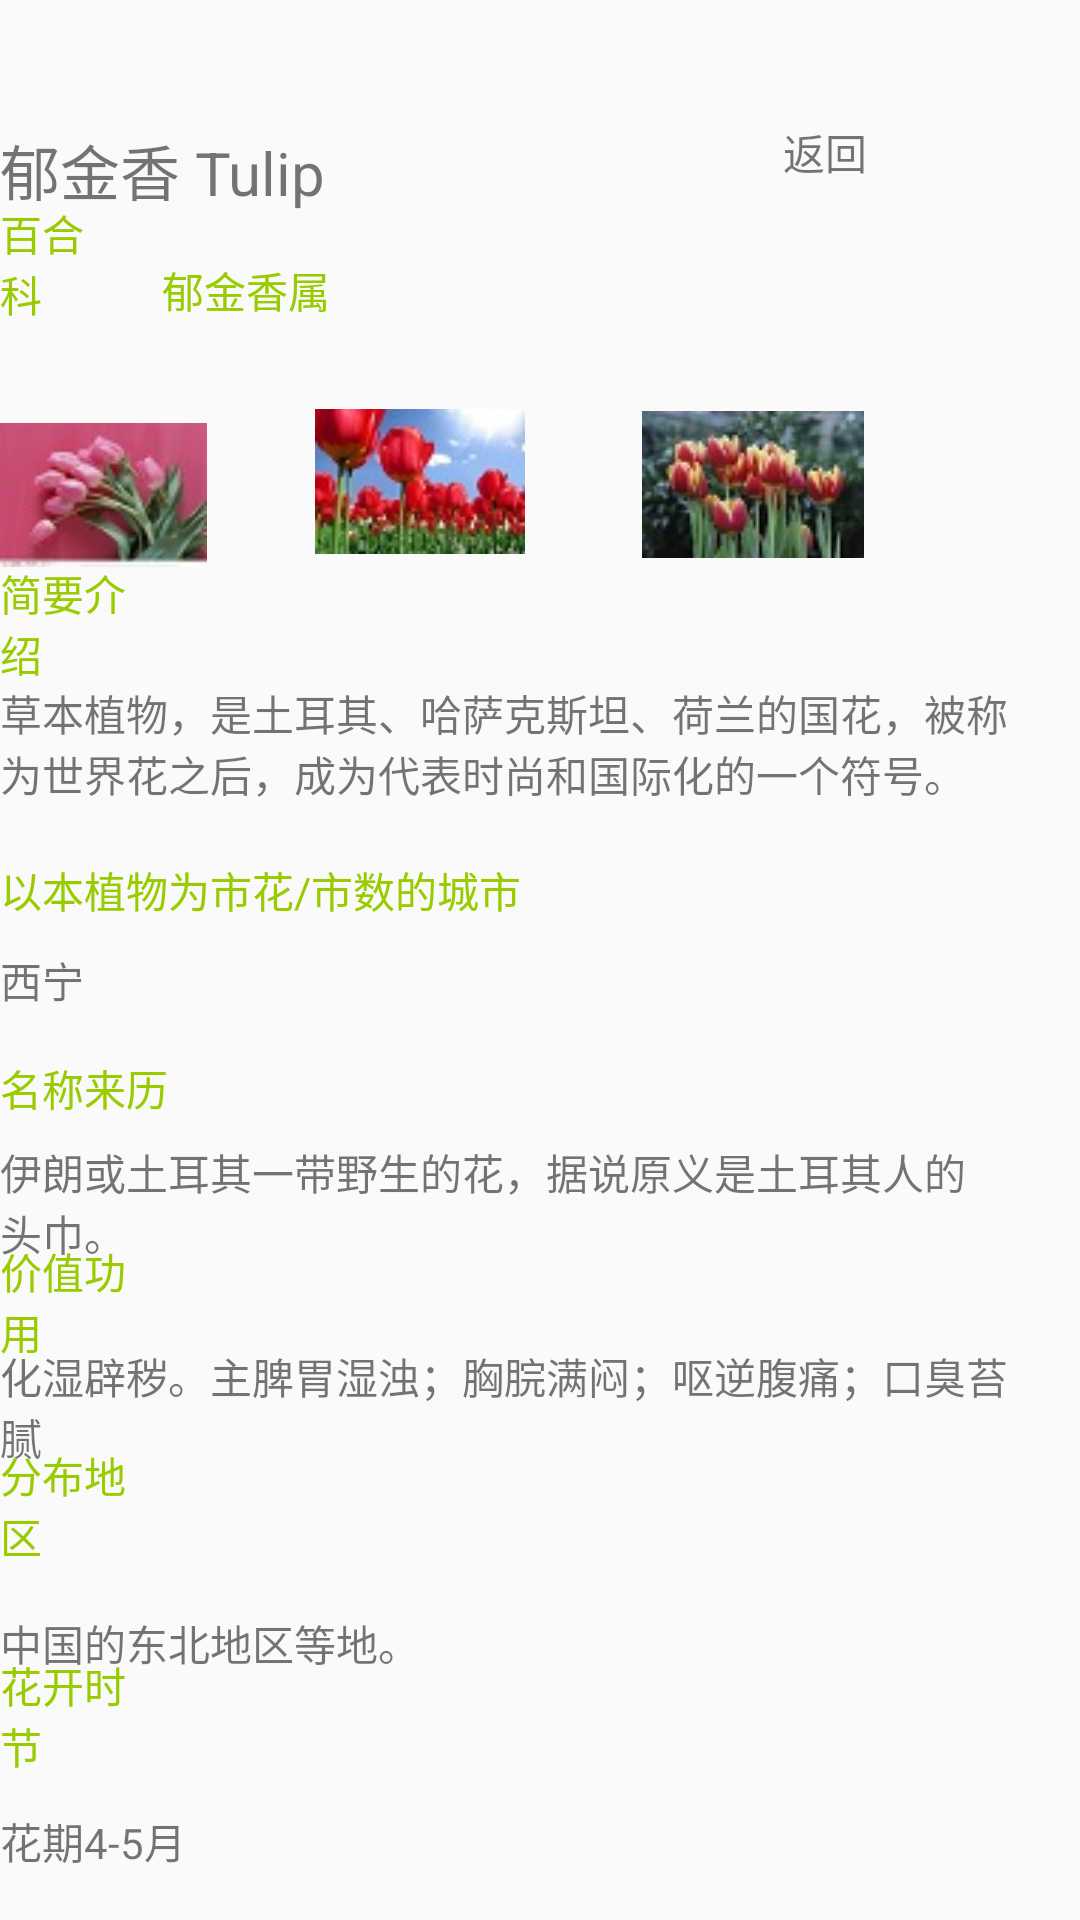

Reconstruct the res/layout file that produces this screen, plus the resources it refers to.
<!-- AndroidManifest.xml: application theme AppTheme -->
<!-- res/layout/activity_yujinxiang.xml -->
<?xml version="1.0" encoding="utf-8"?>
<RelativeLayout xmlns:android="http://schemas.android.com/apk/res/android"
    xmlns:app="http://schemas.android.com/apk/res-auto"
    xmlns:tools="http://schemas.android.com/tools"
    android:layout_width="match_parent"
    android:layout_height="match_parent"
    tools:context=".YujinxiangActivity">

    <TextView
        android:id="@+id/rdo_back_yujinxiang"
        android:layout_width="57dp"
        android:layout_height="wrap_content"
        android:layout_alignParentEnd="true"
        android:layout_alignParentRight="true"
        android:layout_alignParentBottom="true"
        android:layout_marginEnd="42dp"
        android:layout_marginRight="42dp"
        android:layout_marginBottom="579dp"
        android:text="返回" />

    <TextView
        android:id="@+id/yujinxiang"
        android:layout_width="174dp"
        android:layout_height="37dp"
        android:layout_alignParentEnd="true"
        android:layout_alignParentRight="true"
        android:layout_alignParentBottom="true"
        android:layout_marginEnd="195dp"
        android:layout_marginRight="195dp"
        android:layout_marginBottom="561dp"
        android:text="郁金香 Tulip"
        android:textSize="20dp" />

    <TextView
        android:id="@+id/classyujinxiang"
        android:layout_width="wrap_content"
        android:layout_height="wrap_content"
        android:layout_alignParentEnd="true"
        android:layout_alignParentRight="true"
        android:layout_alignParentBottom="true"
        android:layout_marginEnd="324dp"
        android:layout_marginRight="324dp"
        android:layout_marginBottom="532dp"
        android:text="百合科"
        android:textColor="#ff99cc00" />

    <TextView
        android:id="@+id/categoryyujinxiang"
        android:layout_width="wrap_content"
        android:layout_height="wrap_content"
        android:layout_alignParentEnd="true"
        android:layout_alignParentRight="true"
        android:layout_alignParentBottom="true"
        android:layout_marginEnd="250dp"
        android:layout_marginRight="250dp"
        android:layout_marginBottom="533dp"
        android:text="郁金香属"
        android:textColor="#ff99cc00" />

    <TextView
        android:id="@+id/introyujinxiang"
        android:layout_width="wrap_content"
        android:layout_height="wrap_content"
        android:layout_alignParentEnd="true"
        android:layout_alignParentRight="true"
        android:layout_alignParentBottom="true"
        android:layout_marginEnd="312dp"
        android:layout_marginRight="312dp"
        android:layout_marginBottom="412dp"
        android:text="简要介绍"
        android:textColor="#ff99cc00" />

    <TextView
        android:id="@+id/introtextyujinxaing"
        android:layout_width="351dp"
        android:layout_height="wrap_content"
        android:layout_alignParentEnd="true"
        android:layout_alignParentRight="true"
        android:layout_alignParentBottom="true"
        android:layout_marginEnd="17dp"
        android:layout_marginRight="17dp"
        android:layout_marginBottom="372dp"
        android:text="草本植物，是土耳其、哈萨克斯坦、荷兰的国花，被称为世界花之后，成为代表时尚和国际化的一个符号。" />

    <ImageView
        android:id="@+id/imageyujinxiang1"
        android:layout_width="83dp"
        android:layout_height="104dp"
        android:layout_alignParentEnd="true"
        android:layout_alignParentRight="true"
        android:layout_alignParentBottom="true"
        android:layout_marginEnd="291dp"
        android:layout_marginRight="291dp"
        android:layout_marginBottom="423dp"
        app:srcCompat="@drawable/yujinxiang1" />

    <ImageView
        android:id="@+id/imagenyujinxiang2"
        android:layout_width="70dp"
        android:layout_height="wrap_content"
        android:layout_alignParentEnd="true"
        android:layout_alignParentRight="true"
        android:layout_alignParentBottom="true"
        android:layout_marginEnd="185dp"
        android:layout_marginRight="185dp"
        android:layout_marginBottom="454dp"
        app:srcCompat="@drawable/yujinxiang2" />

    <ImageView
        android:id="@+id/imageyujinxiang3"
        android:layout_width="74dp"
        android:layout_height="51dp"
        android:layout_alignParentEnd="true"
        android:layout_alignParentRight="true"
        android:layout_alignParentBottom="true"
        android:layout_marginEnd="72dp"
        android:layout_marginRight="72dp"
        android:layout_marginBottom="453dp"
        app:srcCompat="@drawable/yujinxiang3" />

    <TextView
        android:id="@+id/cityyujinxiang"
        android:layout_width="251dp"
        android:layout_height="wrap_content"
        android:layout_alignParentEnd="true"
        android:layout_alignParentRight="true"
        android:layout_alignParentBottom="true"
        android:layout_marginEnd="123dp"
        android:layout_marginRight="123dp"
        android:layout_marginBottom="333dp"
        android:text="以本植物为市花/市数的城市"
        android:textColor="#ff99cc00" />

    <TextView
        android:id="@+id/citytextyujinxiang"
        android:layout_width="150dp"
        android:layout_height="wrap_content"
        android:layout_alignParentEnd="true"
        android:layout_alignParentRight="true"
        android:layout_alignParentBottom="true"
        android:layout_marginEnd="222dp"
        android:layout_marginRight="222dp"
        android:layout_marginBottom="303dp"
        android:text="西宁" />

    <TextView
        android:id="@+id/nameyujinxiang"
        android:layout_width="251dp"
        android:layout_height="wrap_content"
        android:layout_alignParentEnd="true"
        android:layout_alignParentRight="true"
        android:layout_alignParentBottom="true"
        android:layout_marginEnd="124dp"
        android:layout_marginRight="124dp"
        android:layout_marginBottom="267dp"
        android:text="名称来历"
        android:textColor="#ff99cc00" />

    <TextView
        android:id="@+id/nametextyujinxiang"
        android:layout_width="336dp"
        android:layout_height="wrap_content"
        android:layout_alignParentEnd="true"
        android:layout_alignParentRight="true"
        android:layout_alignParentBottom="true"
        android:layout_marginEnd="38dp"
        android:layout_marginRight="38dp"
        android:layout_marginBottom="219dp"
        android:text="伊朗或土耳其一带野生的花，据说原义是土耳其人的头巾。" />

    <TextView
        android:id="@+id/meanyujinxiang"
        android:layout_width="wrap_content"
        android:layout_height="wrap_content"
        android:layout_alignParentEnd="true"
        android:layout_alignParentRight="true"
        android:layout_alignParentBottom="true"
        android:layout_marginEnd="315dp"
        android:layout_marginRight="315dp"
        android:layout_marginBottom="186dp"
        android:text="价值功用"
        android:textColor="#ff99cc00" />

    <TextView
        android:id="@+id/meantextyujinxiang"
        android:layout_width="359dp"
        android:layout_height="wrap_content"
        android:layout_alignParentEnd="true"
        android:layout_alignParentRight="true"
        android:layout_alignParentBottom="true"
        android:layout_marginEnd="14dp"
        android:layout_marginRight="14dp"
        android:layout_marginBottom="151dp"
        android:text="化湿辟秽。主脾胃湿浊；胸脘满闷；呕逆腹痛；口臭苔腻" />

    <TextView
        android:id="@+id/placeyujinxiang"
        android:layout_width="wrap_content"
        android:layout_height="wrap_content"
        android:layout_alignParentEnd="true"
        android:layout_alignParentRight="true"
        android:layout_alignParentBottom="true"
        android:layout_marginEnd="315dp"
        android:layout_marginRight="315dp"
        android:layout_marginBottom="118dp"
        android:text="分布地区"
        android:textColor="#ff99cc00" />

    <TextView
        android:id="@+id/placetextyujinxiang"
        android:layout_width="353dp"
        android:layout_height="wrap_content"
        android:layout_alignParentEnd="true"
        android:layout_alignParentRight="true"
        android:layout_alignParentBottom="true"
        android:layout_marginEnd="19dp"
        android:layout_marginRight="19dp"
        android:layout_marginBottom="82dp"
        android:text="中国的东北地区等地。" />

    <TextView
        android:id="@+id/timeyujinxinag"
        android:layout_width="wrap_content"
        android:layout_height="wrap_content"
        android:layout_alignParentEnd="true"
        android:layout_alignParentRight="true"
        android:layout_alignParentBottom="true"
        android:layout_marginEnd="316dp"
        android:layout_marginRight="316dp"
        android:layout_marginBottom="48dp"
        android:text="花开时节"
        android:textColor="#ff99cc00" />

    <TextView
        android:id="@+id/timetextyujinxiang"
        android:layout_width="133dp"
        android:layout_height="wrap_content"
        android:layout_alignParentEnd="true"
        android:layout_alignParentRight="true"
        android:layout_alignParentBottom="true"
        android:layout_marginEnd="240dp"
        android:layout_marginRight="240dp"
        android:layout_marginBottom="16dp"
        android:text="花期4-5月" />

</RelativeLayout>
<!-- resources referenced by this layout -->
<resources>
  <!-- drawable yujinxiang1: jpg bitmap (drawable, 2819 bytes) -->
  <!-- drawable yujinxiang2: jpg bitmap (drawable, 4183 bytes) -->
  <!-- drawable yujinxiang3: jpg bitmap (drawable, 25099 bytes) -->
  <style name="AppTheme" parent="Theme.AppCompat.Light.DarkActionBar">
          
          <item name="colorPrimary">@color/colorPrimary</item>
          <item name="colorPrimaryDark">@color/colorPrimaryDark</item>
          <item name="colorAccent">@color/colorAccent</item>
      </style>
  <!-- not gathered from this repository: default colours our renderer supplied (Android Studio template values) -->
  <color name="colorPrimary">#FF6200EE</color>
  <color name="colorPrimaryDark">#FF3700B3</color>
  <color name="colorAccent">#FF03DAC5</color>
</resources>
